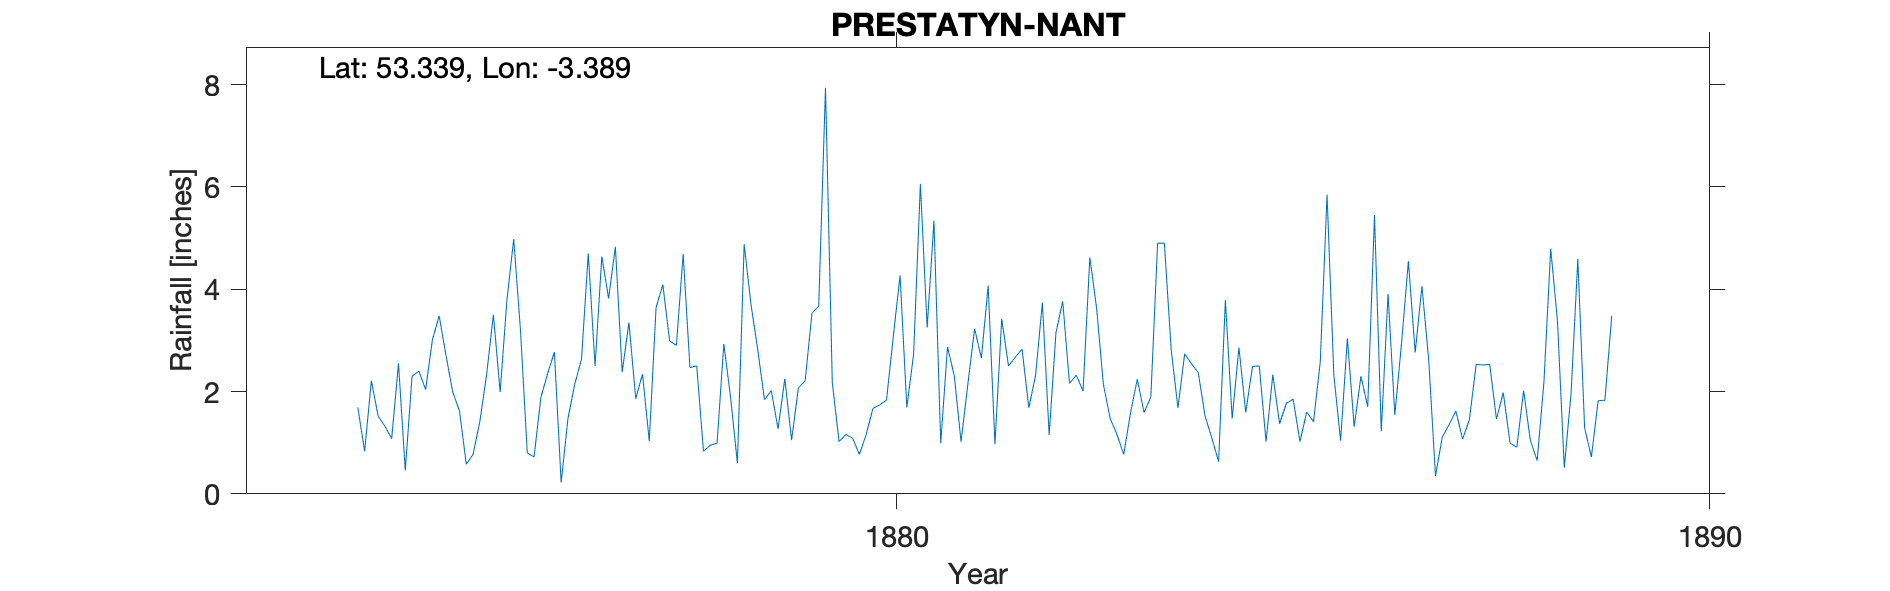

The table this chart was drawn from, first rows:
PRESTATYN-NANT, , , , , , , , , , , , , , , , , , , , 
Grid ref, SJ076834, Long, -3.389, Lat, 53.34, Elevation, 30, ft., , , , , , , , , , , , 
Station no, RR2858, , , , , , , , , , , , , , , , , , , 
, 1870, 1871, 1872, 1873, 1874, 1875, 1876, 1877, 1878, 1879, 1880, 1881, 1882, 1883, 1884, 1885, 1886, 1887, 1888, 1889
January, , , , , 2.21, 1.99, 0.72, 4.83, 2.5, 1.27, 0.77, 0.99, 2.83, 2.14, 2.74, 1.02, 3.04, 2.62, 0.99, 0.72
February, , , , , 1.52, 1.62, 1.88, 2.38, 0.83, 2.25, 1.16, 2.87, 1.68, 1.47, 2.54, 2.33, 1.31, 0.35, 0.91, 1.82
March, , , , , 1.32, 0.58, 2.35, 3.35, 0.95, 1.05, 1.67, 2.31, 2.32, 1.16, 2.37, 1.37, 2.3, 1.11, 2.02, 1.83
April, , , , , 1.08, 0.77, 2.77, 1.86, 0.99, 2.07, 1.74, 1.02, 3.74, 0.77, 1.52, 1.77, 1.7, 1.35, 1.04, 3.48
May, , , , , 2.55, 1.41, 0.22, 2.34, 2.93, 2.21, 1.83, 2.14, 1.15, 1.58, 1.09, 1.85, 5.45, 1.62, 0.65, 
June, , , , , 0.46, 2.33, 1.47, 1.03, 1.88, 3.53, 3.07, 3.23, 3.15, 2.24, 0.63, 1.02, 1.22, 1.07, 2.19, 
July, , , , , 2.3, 3.5, 2.14, 3.64, 0.6, 3.67, 4.27, 2.65, 3.76, 1.59, 3.79, 1.6, 3.91, 1.45, 4.79, 
August, , , , , 2.4, 1.99, 2.63, 4.09, 4.88, 7.94, 1.69, 4.07, 2.16, 1.89, 1.47, 1.41, 1.54, 2.53, 3.37, 
September, , , , , 2.04, 3.79, 4.7, 2.99, 3.71, 2.18, 2.73, 0.97, 2.32, 4.9, 2.86, 2.58, 2.96, 2.52, 0.51, 
October, , , , , 3.01, 4.98, 2.5, 2.9, 2.82, 1.02, 6.06, 3.42, 2.01, 4.9, 1.59, 5.85, 4.55, 2.53, 1.96, 
November, , , , 1.69, 3.48, 3.19, 4.64, 4.69, 1.84, 1.16, 3.25, 2.5, 4.62, 2.82, 2.49, 2.32, 2.76, 1.46, 4.59, 
December, , , , 0.83, 2.71, 0.8, 3.82, 2.47, 2.02, 1.09, 5.34, 2.67, 3.63, 1.68, 2.5, 1.04, 4.06, 1.98, 1.29, 
Total, , , , , 25.08, 26.95, 29.84, 36.57, 25.95, 29.44, 33.58, 28.84, 33.37, 27.14, 25.59, 24.16, 34.8, 20.59, 24.31, 
NGR is Nant Hall hotel where the observe…, , , , , , , , , , , , , , , , , , , , 
Gauge seems to have moved to St Asaph in…, , , , , , , , , , , , , , , , , , , , 
